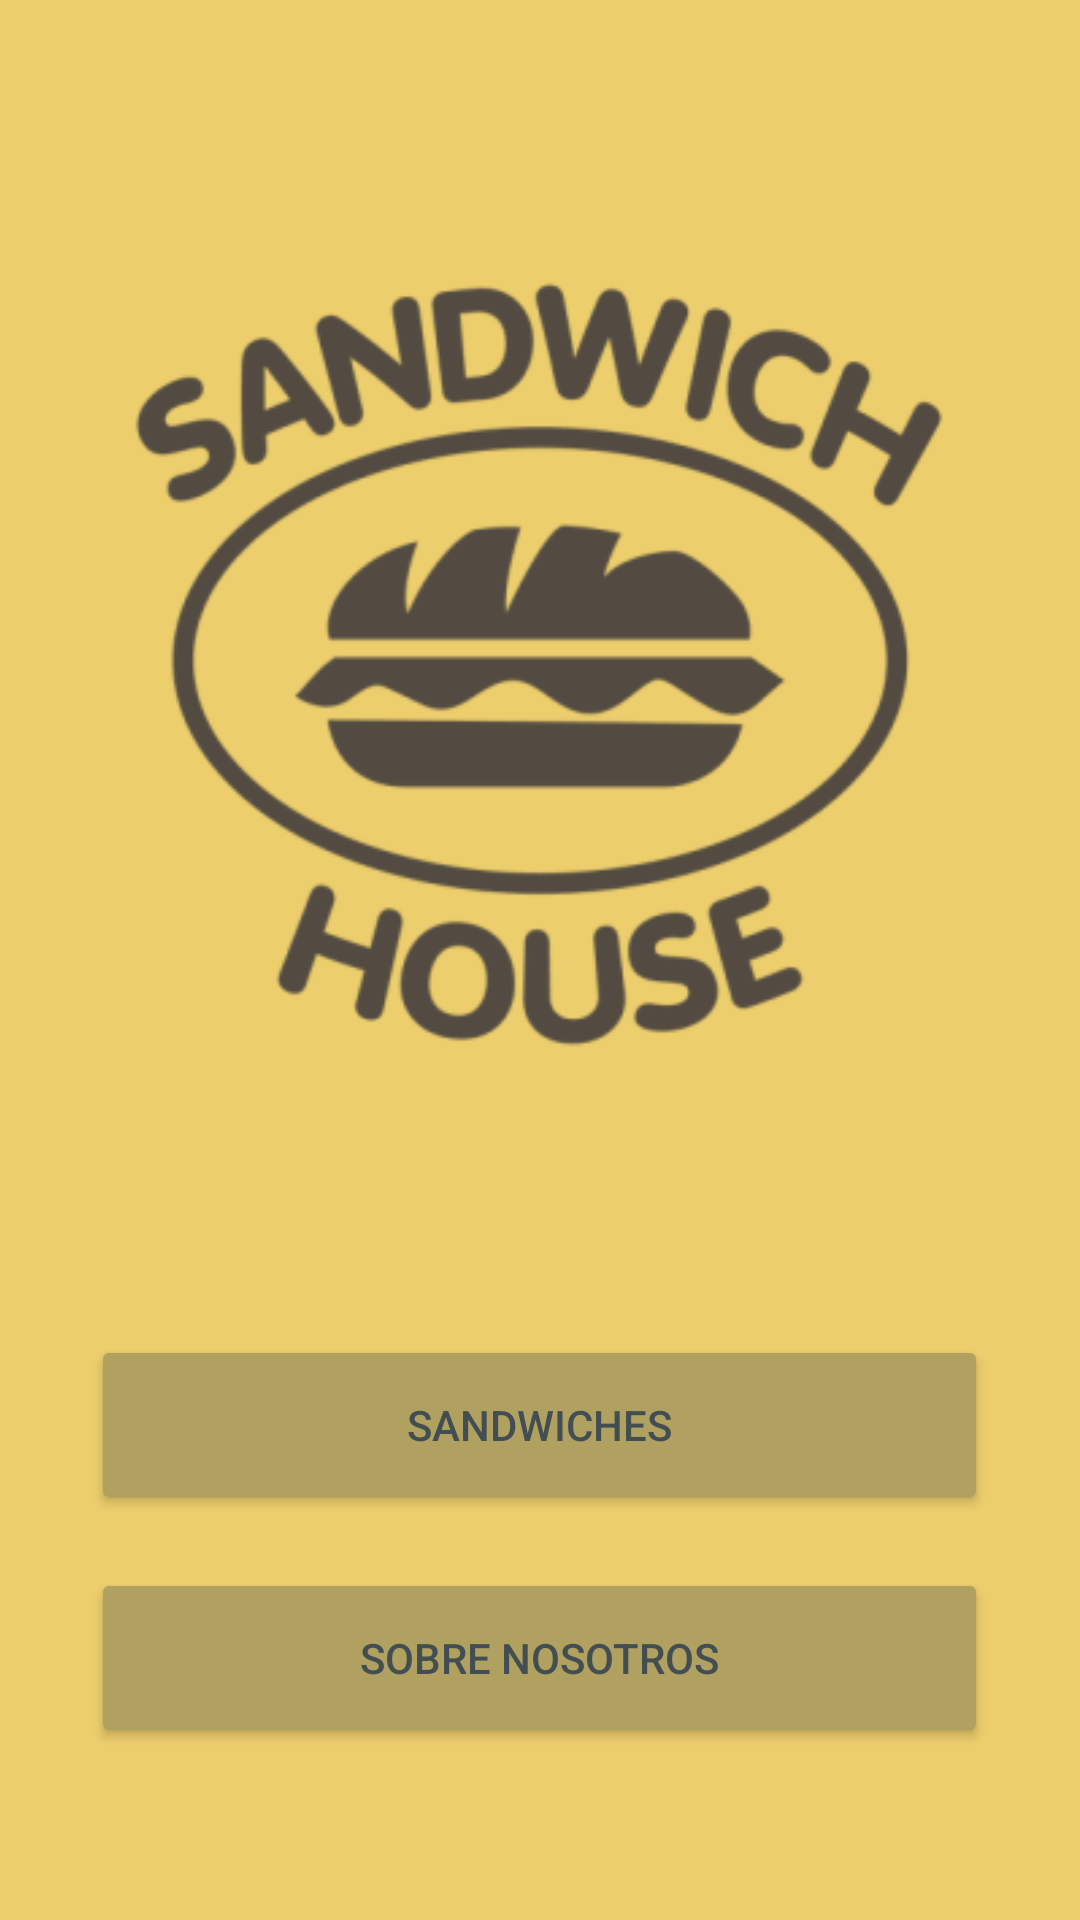

Android layout source for this screen:
<!-- AndroidManifest.xml: application theme AppTheme -->
<!-- res/layout/activity_main.xml -->
<?xml version="1.0" encoding="utf-8"?>
<androidx.constraintlayout.widget.ConstraintLayout xmlns:android="http://schemas.android.com/apk/res/android"
    xmlns:app="http://schemas.android.com/apk/res-auto"
    xmlns:tools="http://schemas.android.com/tools"
    android:layout_width="match_parent"
    android:layout_height="match_parent"
    tools:context=".MainActivity">

    <Button
        android:id="@+id/botonAbout"
        android:layout_width="299dp"
        android:layout_height="60dp"
        android:layout_marginTop="12dp"
        android:onClick="aboutView"
        android:text="@string/botonAbout"
        app:layout_constraintBottom_toBottomOf="parent"
        app:layout_constraintEnd_toEndOf="@+id/botonSandwiches"
        app:layout_constraintHorizontal_bias="0.0"
        app:layout_constraintStart_toStartOf="@+id/botonSandwiches"
        app:layout_constraintTop_toBottomOf="@+id/botonSandwiches"
        app:layout_constraintVertical_bias="0.09" />

    <Button
        android:id="@+id/botonSandwiches"
        android:layout_width="299dp"
        android:layout_height="60dp"
        android:onClick="sandwichView"
        android:text="@string/botonSandwich"
        app:layout_constraintBottom_toBottomOf="parent"
        app:layout_constraintEnd_toEndOf="@+id/logoEmpresa"
        app:layout_constraintStart_toStartOf="@+id/logoEmpresa"
        app:layout_constraintTop_toTopOf="parent"
        app:layout_constraintVertical_bias="0.767" />

    <ImageView
        android:id="@+id/logoEmpresa"
        android:layout_width="292dp"
        android:layout_height="347dp"
        android:layout_marginTop="48dp"
        android:contentDescription="@string/nombreEmpresa"
        app:layout_constraintEnd_toEndOf="parent"
        app:layout_constraintHorizontal_bias="0.496"
        app:layout_constraintStart_toStartOf="parent"
        app:layout_constraintTop_toTopOf="parent"
        app:srcCompat="@mipmap/logo_foreground" />
</androidx.constraintlayout.widget.ConstraintLayout>
<!-- resources referenced by this layout -->
<resources>
  <!-- mipmap logo_foreground: png bitmap (mipmap-hdpi, 10044 bytes) -->
  <string name="botonAbout">Sobre Nosotros</string>
  <string name="botonSandwich">Sandwiches</string>
  <string name="nombreEmpresa">Sandwich House</string>
  <style name="AppTheme" parent="Theme.AppCompat.Light.DarkActionBar">
          
          <item name="colorPrimary">@color/colorPrimary</item>
          <item name="colorPrimaryDark">@color/colorPrimaryDark</item>
          <item name="colorAccent">@color/colorAccent</item>
          <item name="android:textColor">@color/colorPrimaryDark</item>
          <item name="android:colorBackground">@color/text_color</item>
          <item name="android:colorButtonNormal">@color/colorAccent</item>
      </style>
  <color name="colorPrimary">#5b8c85</color>
  <color name="colorPrimaryDark">#434e52</color>
  <color name="colorAccent">#b0a160</color>
  <color name="text_color">#ecce6d</color>
</resources>
